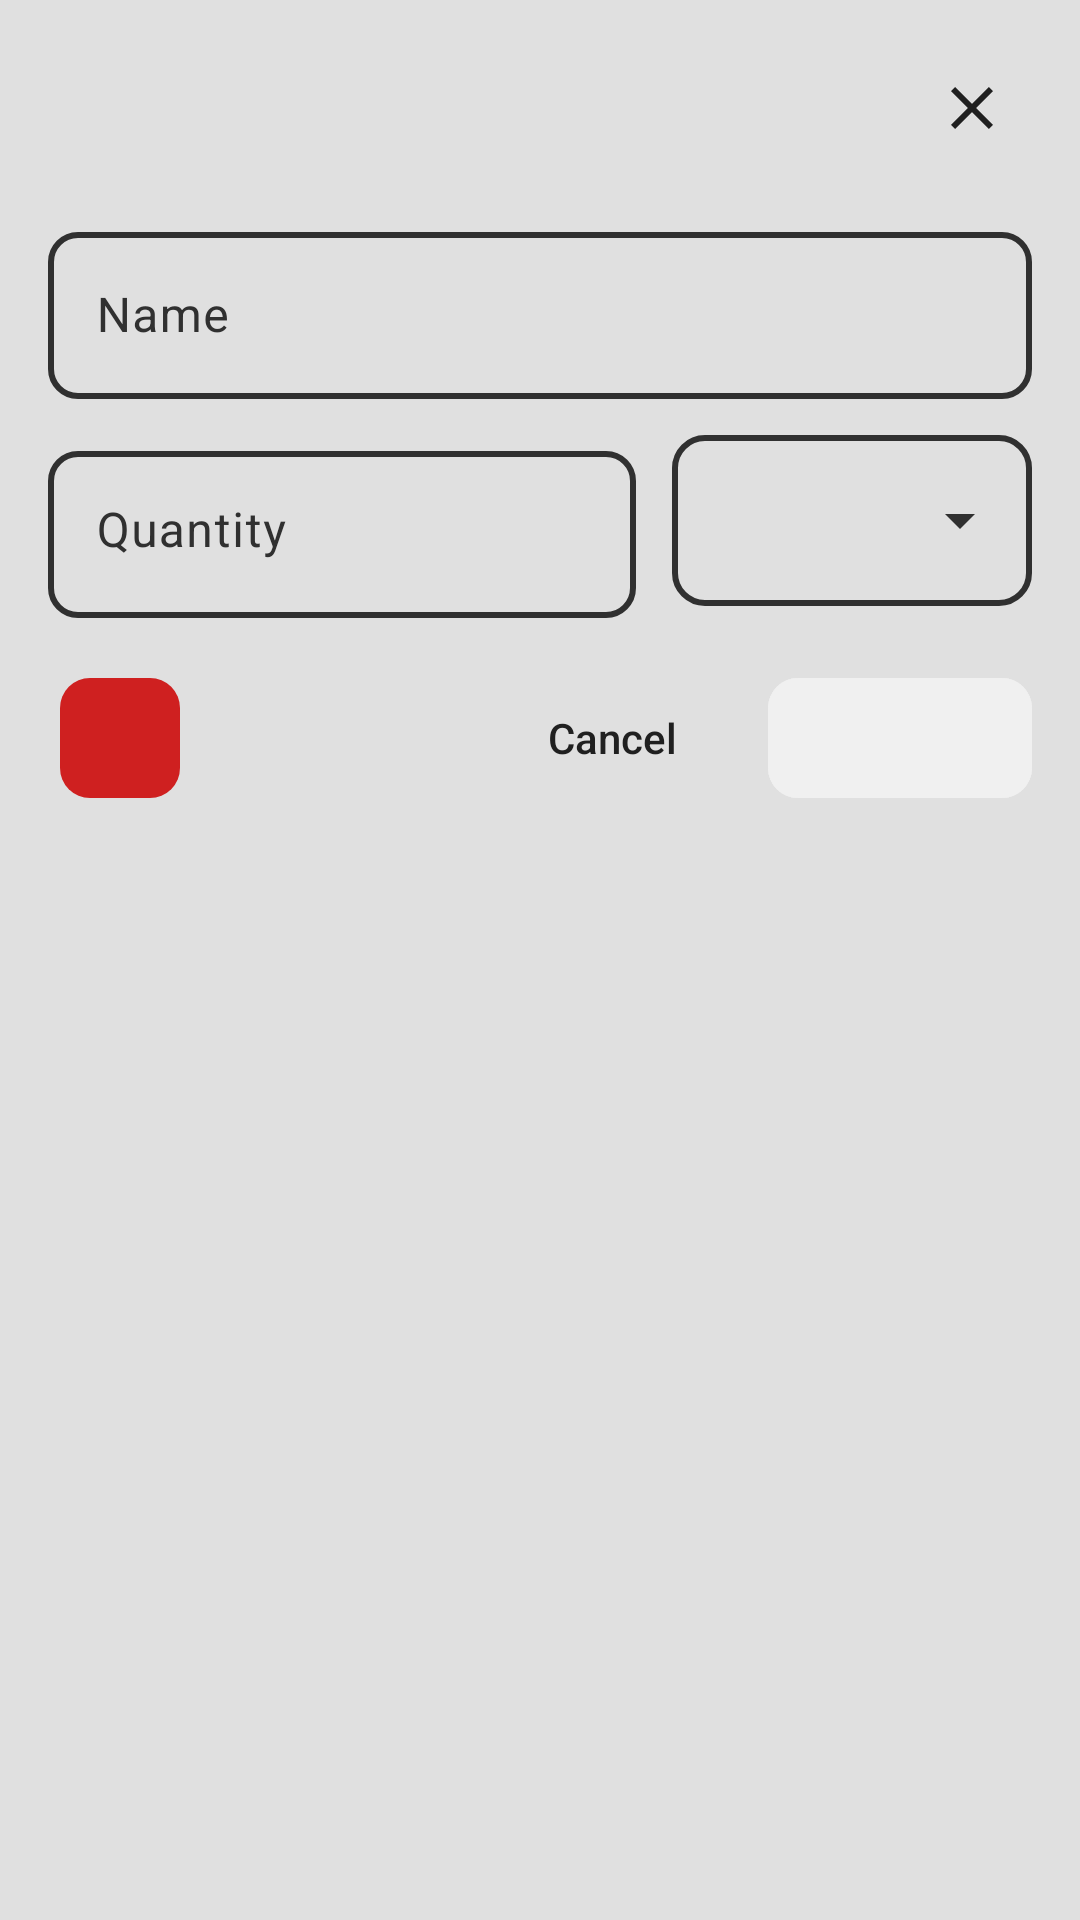

Android layout source for this screen:
<!-- AndroidManifest.xml: application theme Theme.Viktus -->
<!-- res/layout/dialog_supply.xml -->
<?xml version="1.0" encoding="utf-8"?>
<LinearLayout xmlns:android="http://schemas.android.com/apk/res/android"
    xmlns:app="http://schemas.android.com/apk/res-auto"
    android:layout_width="match_parent"
    android:layout_height="match_parent"
    android:orientation="vertical"
    android:padding="16dp"
    android:background="@color/app_background">

    <LinearLayout
        android:layout_width="match_parent"
        android:layout_height="wrap_content">

        <TextView
            android:id="@+id/dialog_title"
            android:layout_width="0dp"
            android:layout_height="wrap_content"
            android:layout_weight="1"
            android:layout_gravity="center_vertical"
            android:textSize="22sp"
            android:textStyle="bold"
            android:textColor="@color/text_primary"
            android:maxLines="1"
            android:ellipsize="end" />

        <ImageButton
            android:id="@+id/btn_close"
            android:layout_width="40dp"
            android:layout_height="40dp"
            android:background="?attr/selectableItemBackgroundBorderless"
            android:contentDescription="@string/close"
            android:src="@drawable/ic_close"
            app:tint="@color/text_primary"/>
    </LinearLayout>

    <LinearLayout
        android:layout_width="match_parent"
        android:layout_height="wrap_content"
        android:orientation="vertical"
        android:paddingTop="16dp"
        android:paddingBottom="16dp">

        <com.google.android.material.textfield.TextInputLayout
            android:id="@+id/layout_name"
            style="@style/App.Input"
            android:layout_width="match_parent"
            android:layout_height="wrap_content"
            android:hint="@string/name"
            android:textColorHint="@color/text_secondary">

            <com.google.android.material.textfield.TextInputEditText
                android:id="@+id/input_name"
                android:layout_width="match_parent"
                android:layout_height="wrap_content"
                android:inputType="textCapSentences"
                android:singleLine="true"
                android:textColor="@color/text_primary"/>
        </com.google.android.material.textfield.TextInputLayout>

        <LinearLayout
            android:layout_width="match_parent"
            android:layout_height="wrap_content"
            android:layout_marginTop="12dp"
            android:gravity="top"
            android:orientation="horizontal">

            <com.google.android.material.textfield.TextInputLayout
                android:id="@+id/layout_quantity"
                style="@style/App.Input"
                android:layout_width="0dp"
                android:layout_weight="1"
                android:layout_height="wrap_content"
                android:layout_marginEnd="12dp"
                android:hint="@string/quantity"
                android:textColorHint="@color/text_secondary">

                <com.google.android.material.textfield.TextInputEditText
                    android:id="@+id/input_quantity"
                    android:layout_width="match_parent"
                    android:layout_height="wrap_content"
                    android:gravity="top"
                    android:inputType="numberDecimal"
                    android:singleLine="true"
                    android:textColor="@color/text_primary"/>
            </com.google.android.material.textfield.TextInputLayout>

            <Spinner
                android:id="@+id/spinner_unit"
                android:layout_width="wrap_content"
                android:layout_height="57dp"
                android:background="@drawable/bg_spinner"
                android:dropDownVerticalOffset="60dp"
                android:minWidth="120dp"
                android:popupBackground="@drawable/bg_spinner_popup"
                android:spinnerMode="dropdown" />
        </LinearLayout>
    </LinearLayout>

    <LinearLayout
        android:layout_width="match_parent"
        android:layout_height="wrap_content"
        android:gravity="center_vertical"
        android:orientation="horizontal">

        <com.google.android.material.button.MaterialButton
            android:id="@+id/btn_delete"
            style="@style/App.MaterialButton.RoundRect"
            android:layout_width="48dp"
            android:layout_height="48dp"
            app:iconGravity="textStart"
            app:icon="@drawable/ic_trash"
            app:backgroundTint="@color/danger"
            app:iconTint="@color/white"
            app:rippleColor="@color/fab_ripple" />

        <View
            android:layout_width="0dp"
            android:layout_height="0dp"
            android:layout_weight="1" />

        <com.google.android.material.button.MaterialButton
            android:id="@+id/btn_cancel"
            style="@style/Widget.MaterialComponents.Button.TextButton"
            android:layout_width="wrap_content"
            android:layout_height="wrap_content"
            android:text="@string/cancel"
            android:textAllCaps="false"
            android:letterSpacing="0"
            android:textColor="@color/text_primary"
            app:rippleColor="@color/fab_ripple"/>

        <com.google.android.material.button.MaterialButton
            android:id="@+id/btn_confirm"
            android:layout_width="wrap_content"
            android:layout_height="wrap_content"
            android:layout_marginStart="8dp"
            app:cornerRadius="10dp"
            android:letterSpacing="0"
            android:textColor="@color/fab_icon"
            android:backgroundTint="@color/fab_background"
            app:rippleColor="@color/fab_ripple"/>
    </LinearLayout>
</LinearLayout>
<!-- resources referenced by this layout -->
<resources>
  <color name="app_background">@color/white</color>
  <color name="danger">@color/red</color>
  <color name="fab_background">@color/very_white</color>
  <color name="fab_icon">@color/black</color>
  <color name="fab_ripple">@color/light_gray</color>
  <color name="text_primary">@color/black</color>
  <color name="text_secondary">@color/dark_gray</color>
  <color name="white">#e0e0e0</color>
  <!-- drawable bg_spinner (drawable) -->
  <?xml version="1.0" encoding="utf-8"?>
  <layer-list xmlns:android="http://schemas.android.com/apk/res/android">
  <item>
      <shape android:shape="rectangle">
          <solid android:color="@android:color/transparent" />
          <stroke android:width="2dp" android:color="@color/text_secondary" />
          <corners android:radius="10dp" />
      </shape>
  </item>
  <item
      android:width="24dp"
      android:height="24dp"
      android:drawable="@drawable/ic_arrow_dropdown"
      android:end="12dp"
      android:gravity="center_vertical|end" />
  </layer-list>
  <!-- drawable ic_close (drawable) -->
  <vector xmlns:android="http://schemas.android.com/apk/res/android" android:height="24dp" android:tint="?attr/colorControlNormal" android:viewportHeight="24" android:viewportWidth="24" android:width="24dp">
        
      <path android:fillColor="@android:color/white" android:pathData="M19,6.41L17.59,5 12,10.59 6.41,5 5,6.41 10.59,12 5,17.59 6.41,19 12,13.41 17.59,19 19,17.59 13.41,12z"/>
      
  </vector>
  <string name="cancel">Cancel</string>
  <string name="close">Close</string>
  <string name="name">Name</string>
  <string name="quantity">Quantity</string>
  <style name="App.Input" parent="Widget.Material3.TextInputLayout.OutlinedBox">
          <item name="boxCornerRadiusBottomEnd">10dp</item>
          <item name="boxCornerRadiusBottomStart">10dp</item>
          <item name="boxCornerRadiusTopEnd">10dp</item>
          <item name="boxCornerRadiusTopStart">10dp</item>
          <item name="boxStrokeWidth">2dp</item>
          <item name="boxStrokeWidthFocused">3dp</item>
          <item name="boxStrokeColor">@color/input_stroke</item>
          <item name="boxStrokeErrorColor">@color/danger</item>
          <item name="hintTextColor">@color/text_primary</item>
          <item name="cursorColor">@color/text_primary</item>
          <item name="errorTextColor">@color/danger</item>
          <item name="cursorErrorColor">@color/danger</item>item&gt;
      </style>
  <style name="App.MaterialButton.RoundRect" parent="Widget.Material3.Button.IconButton.Filled">
          <item name="cornerRadius">10dp</item>
          <item name="iconSize">26sp</item>
      </style>
  <style name="Theme.Viktus" parent="Base.Theme.Viktus" />
  <color name="red">#cf2020</color>
  <color name="very_white">#f0f0f0</color>
  <color name="black">#202020</color>
  <color name="light_gray">#d0d0d0</color>
  <color name="dark_gray">#303030</color>
  <!-- drawable ic_arrow_dropdown (drawable) -->
  <?xml version="1.0" encoding="utf-8"?>
  <vector xmlns:android="http://schemas.android.com/apk/res/android" android:width="24dp" android:height="24dp" android:viewportWidth="24" android:viewportHeight="24">
  <path
      android:fillColor="@color/text_secondary"
      android:pathData="M7,10l5,5l5,-5z" />
  </vector>
  <style name="Base.Theme.Viktus" parent="Theme.Material3.DayNight.NoActionBar">
          <item name="android:colorBackground">@color/app_background</item>
          <item name="colorSurface">@color/app_surface</item>
      </style>
  <color name="app_surface">@color/light_gray</color>
</resources>
